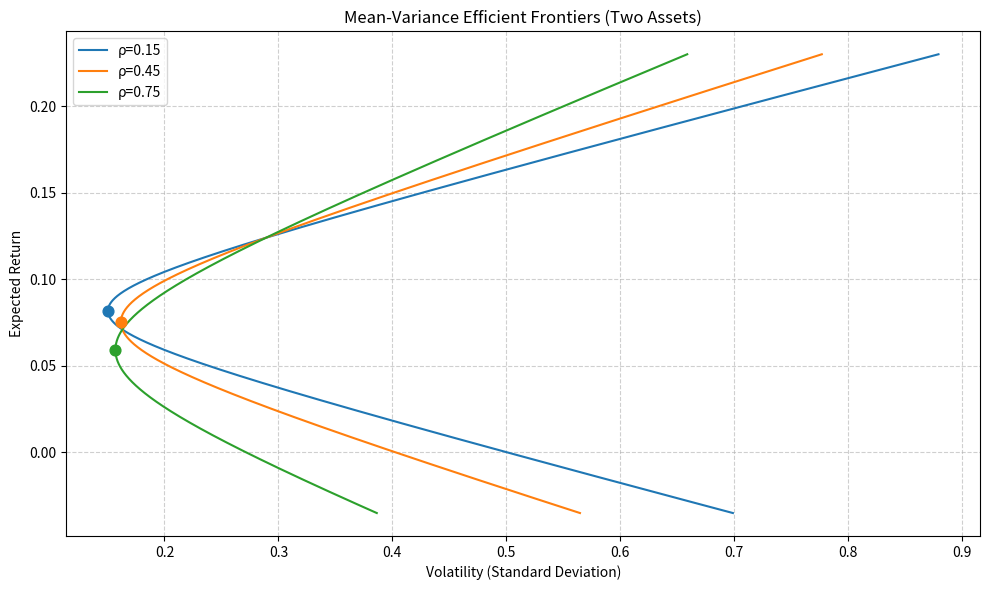

This chart was generated by the following Python code:
import numpy as np
import matplotlib.pyplot as plt

# 资产参数
mu1, mu2 = 0.071, 0.124
sigma1, sigma2 = 0.163, 0.289
mu = np.array([mu1, mu2])

# 相关系数列表
rhos = [0.15, 0.45, 0.75]

# 扫描权重用于绘制组合边界（允许卖空）
w1 = np.linspace(-2, 3, 2000)
w2 = 1 - w1

plt.figure(figsize=(10, 6))

# 用于存储rho=0.45的参数
A_045, B_045, C_045, Delta_045 = None, None, None, None

for rho in rhos:
    # 协方差矩阵
    cov = np.array([[sigma1**2, rho * sigma1 * sigma2],
                    [rho * sigma1 * sigma2, sigma2**2]])
    # 组合收益与波动率（整条曲线）
    rp = w1 * mu1 + w2 * mu2
    sd = np.sqrt(w1**2 * sigma1**2 + w2**2 * sigma2**2 + 2 * w1 * w2 * rho * sigma1 * sigma2)
    plt.plot(sd, rp, label=f'ρ={rho}')

    # 解析计算最小方差组合 (MVP)
    inv_cov = np.linalg.inv(cov)
    ones = np.ones(2)
    A = mu @ inv_cov @ mu
    B = mu @ inv_cov @ ones
    C = ones @ inv_cov @ ones
    Delta = A * C - B**2

    r_mvp = B / C
    sigma_mvp = np.sqrt(1.0 / C)

    # 在曲线上标记 MVP
    plt.scatter(sigma_mvp, r_mvp, color=plt.gca().get_lines()[-1].get_color(),
                marker='o', s=60, zorder=5, label='_nolegend_')  # 不显示在图例中

    # 保存 rho = 0.45 的参数
    if rho == 0.45:
        A_045, B_045, C_045, Delta_045 = A, B, C, Delta
        mvp_vol_045 = sigma_mvp

# 计算 rho=0.45 时目标收益 10% 的最小波动率
r_target = 0.10
var_target = (C_045 * r_target**2 - 2 * B_045 * r_target + A_045) / Delta_045
frontier_vol_target = np.sqrt(var_target)

# 图形修饰
plt.xlabel('Volatility (Standard Deviation)')
plt.ylabel('Expected Return')
plt.title('Mean-Variance Efficient Frontiers (Two Assets)')
plt.legend()
plt.grid(True, linestyle='--', alpha=0.6)
plt.tight_layout()

# 保存图形
fig_path = 'frontier.png'
plt.savefig(fig_path, dpi=150)
plt.close()

# 结果字典
result = {
    'mvp_vol_at_rho45': mvp_vol_045,
    'frontier_vol_at_target': frontier_vol_target,
    'figure_path': fig_path
}

# 打印结果以便教师查看（可选）
print("=== Results ===")
print(f"MVP volatility (rho=0.45): {mvp_vol_045:.4%}")
print(f"Minimum volatility at target return 10% (rho=0.45): {frontier_vol_target:.4%}")
print(f"Figure saved to: {fig_path}")
